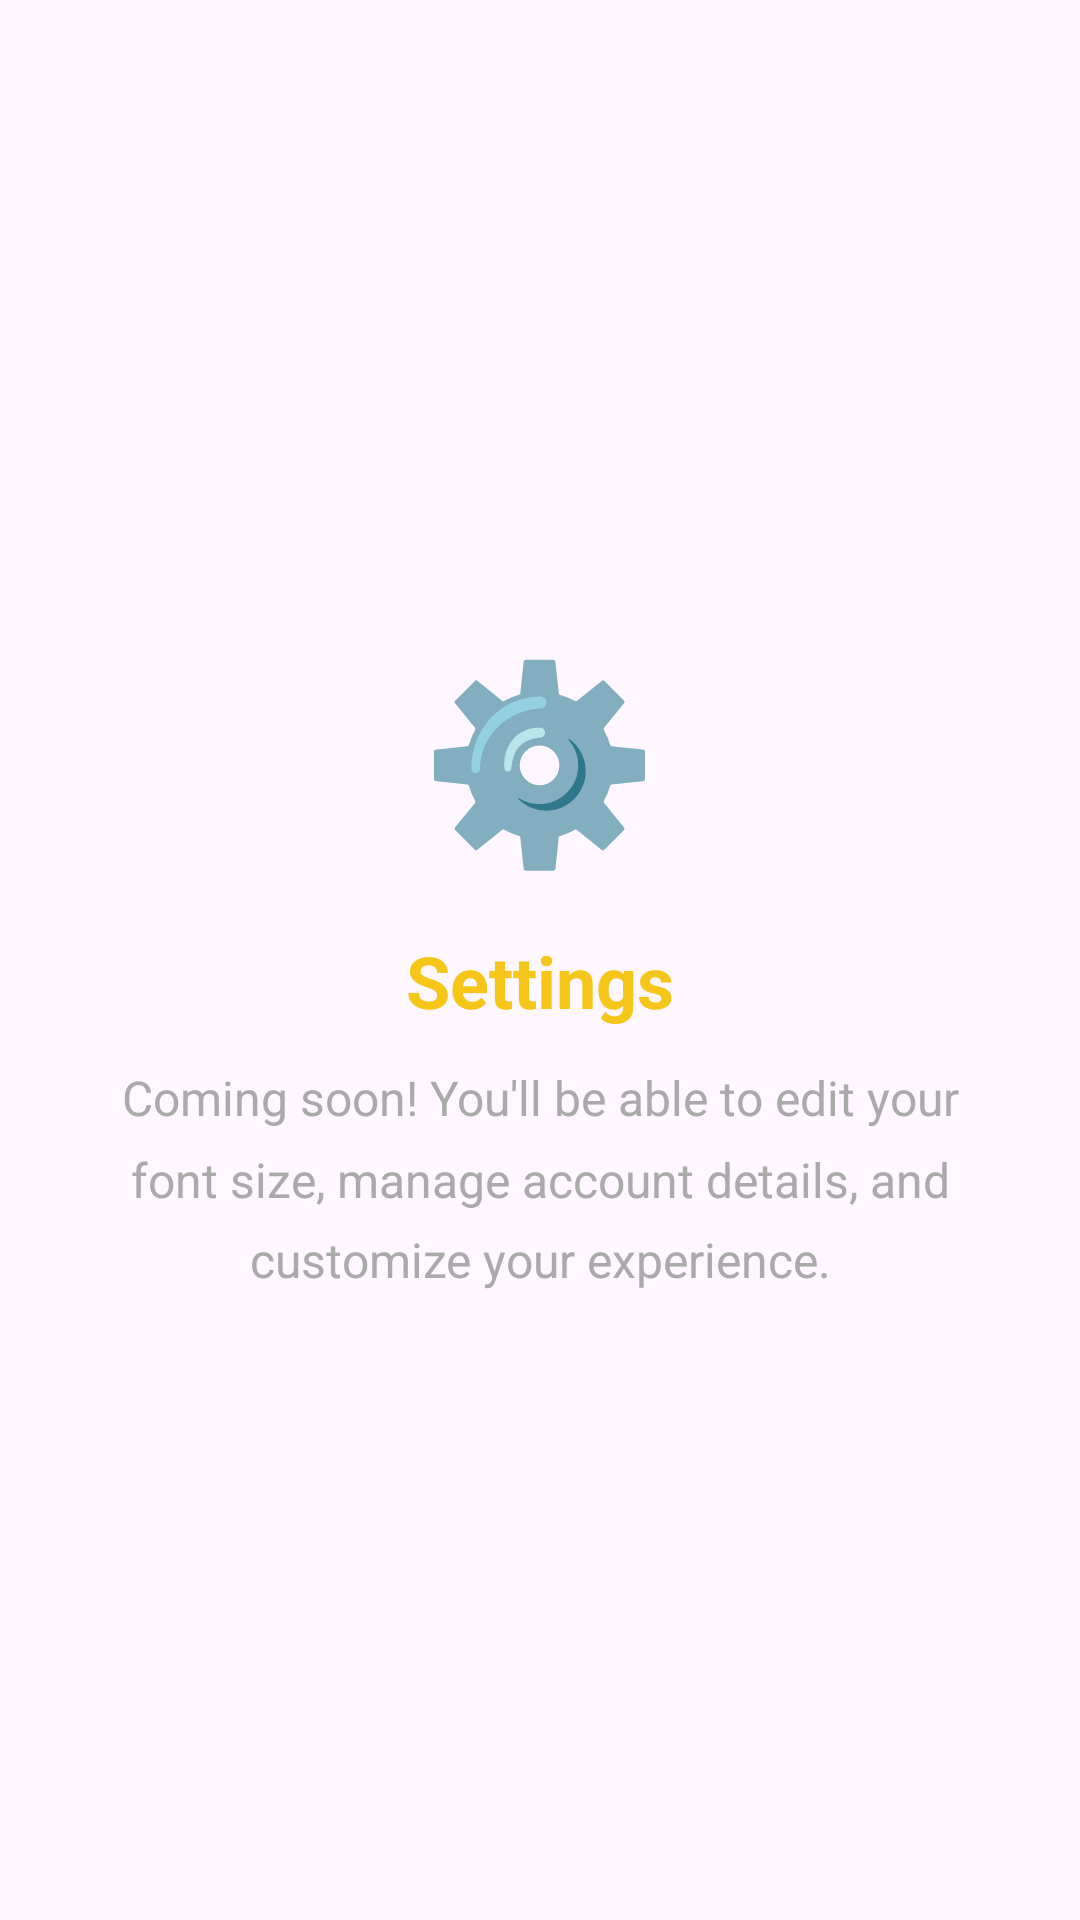

Reconstruct the res/layout file that produces this screen, plus the resources it refers to.
<!-- AndroidManifest.xml: application theme Theme.RottenBanana -->
<!-- res/layout/fragment_settings.xml -->
<?xml version="1.0" encoding="utf-8"?>
<LinearLayout
    xmlns:android="http://schemas.android.com/apk/res/android"
    android:layout_width="match_parent"
    android:layout_height="match_parent"
    android:gravity="center"
    android:orientation="vertical"
    android:padding="32dp">

    <TextView
        android:layout_width="wrap_content"
        android:layout_height="wrap_content"
        android:text="⚙️"
        android:textSize="64sp"
        android:layout_marginBottom="16dp" />

    <TextView
        android:layout_width="wrap_content"
        android:layout_height="wrap_content"
        android:text="Settings"
        android:textSize="24sp"
        android:textStyle="bold"
        android:textColor="@color/primary_yellow"
        android:layout_marginBottom="12dp" />

    <TextView
        android:layout_width="wrap_content"
        android:layout_height="wrap_content"
        android:text="Coming soon! You'll be able to edit your font size, manage account details, and customize your experience."
        android:textSize="16sp"
        android:textAlignment="center"
        android:textColor="@android:color/darker_gray"
        android:lineSpacingMultiplier="1.4" />

</LinearLayout>
<!-- resources referenced by this layout -->
<resources>
  <color name="primary_yellow">#F5C518</color>
  <style name="Theme.RottenBanana" parent="Base.Theme.RottenBanana" />
  <style name="Base.Theme.RottenBanana" parent="Theme.Material3.DayNight.NoActionBar">
          
          
          <item name="colorPrimary">@color/primary_yellow</item>
          <item name="colorPrimaryDark">@color/primary_yellow_dark</item>
          <item name="colorAccent">@color/primary_yellow</item>
          <item name="android:statusBarColor">@color/primary_yellow_dark</item>
      </style>
  <color name="primary_yellow_dark">#C9A200</color>
</resources>
